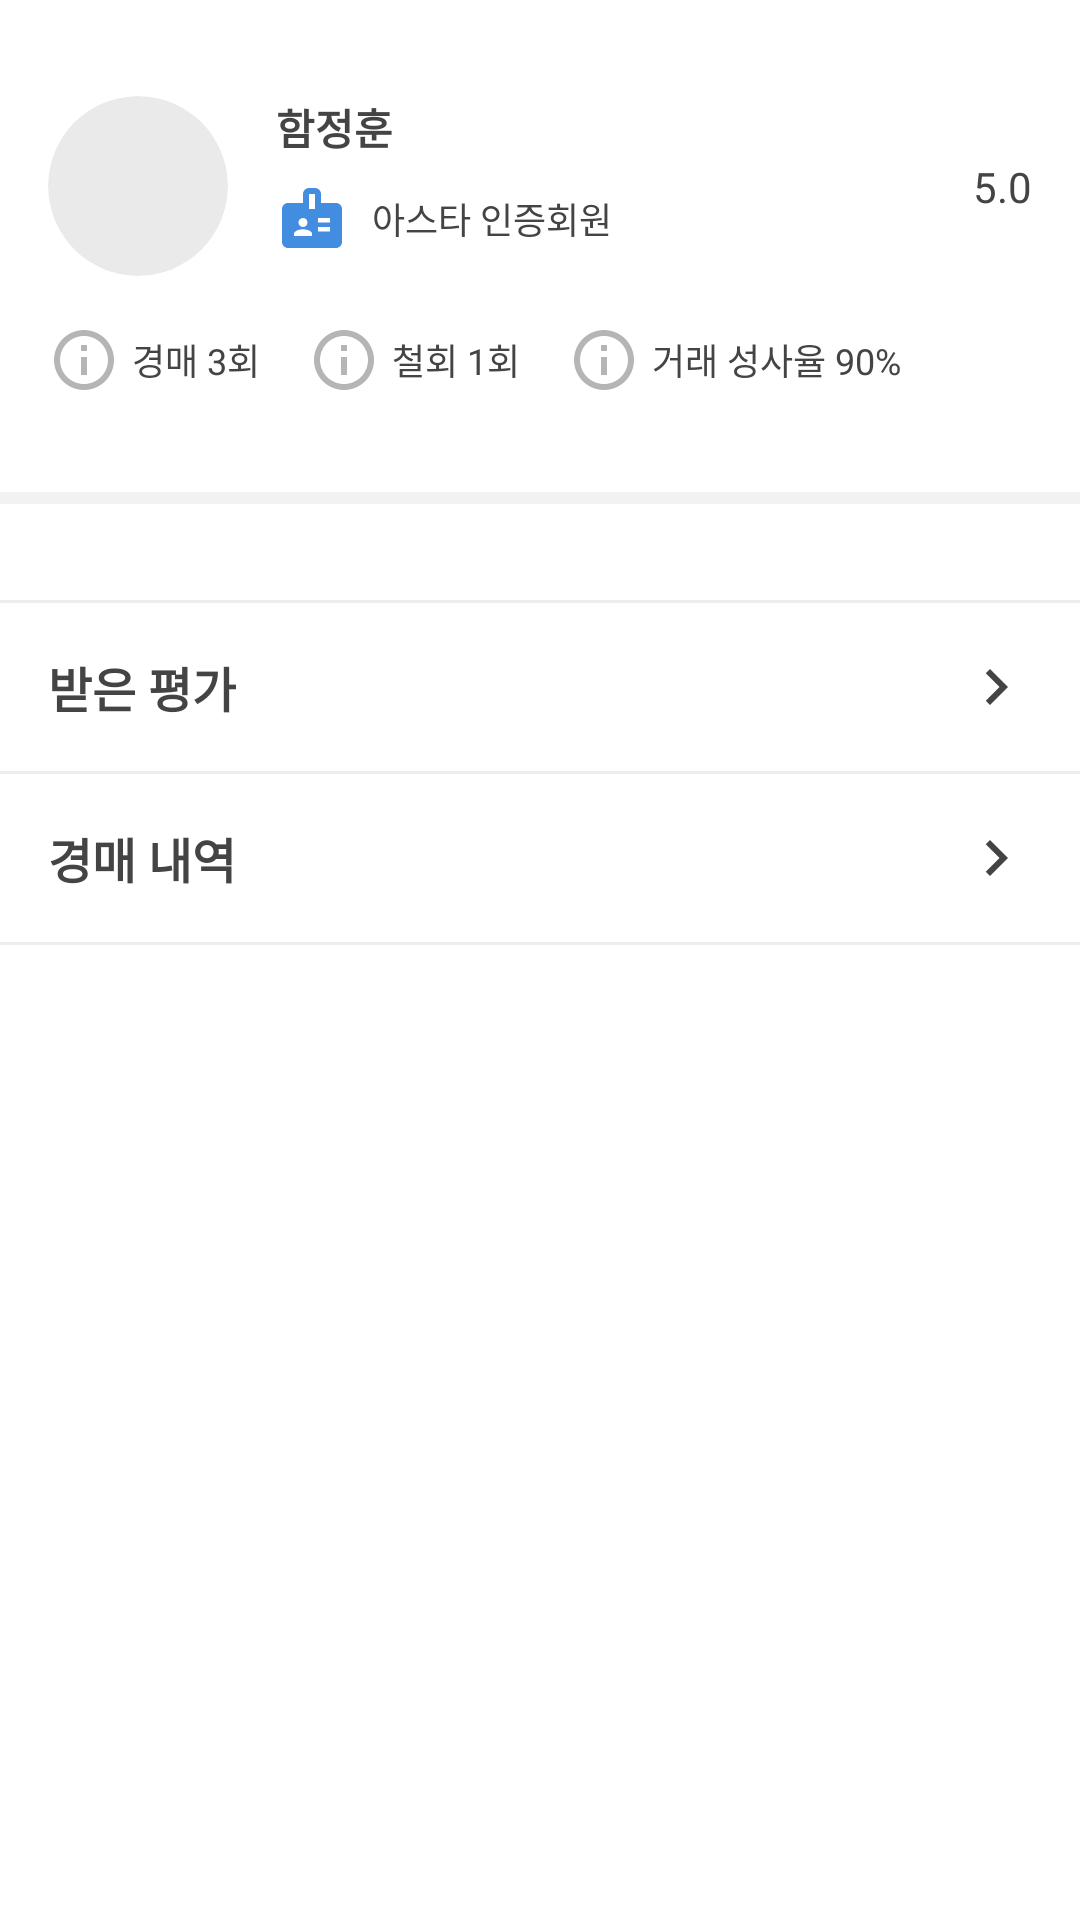

This screen was rendered from an Android layout file. Write that file and the resources it references.
<!-- AndroidManifest.xml: application theme Theme.App.Starting -->
<!-- res/layout/fragment_profile.xml -->
<?xml version="1.0" encoding="utf-8"?>
<androidx.constraintlayout.widget.ConstraintLayout xmlns:android="http://schemas.android.com/apk/res/android"
    xmlns:app="http://schemas.android.com/apk/res-auto"
    android:layout_width="match_parent"
    android:layout_height="match_parent">

    <androidx.constraintlayout.widget.ConstraintLayout
        android:id="@+id/constraint_layout_profile"
        android:layout_width="match_parent"
        android:layout_height="wrap_content"
        android:paddingStart="16dp"
        android:paddingTop="32dp"
        android:paddingEnd="16dp"
        android:paddingBottom="32dp"
        app:layout_constraintTop_toTopOf="parent">

        <androidx.cardview.widget.CardView
            android:id="@+id/card_view_profile"
            android:layout_width="60dp"
            android:layout_height="60dp"
            app:cardBackgroundColor="#EAEAEA"
            app:cardCornerRadius="60dp"
            app:cardElevation="0dp"
            app:layout_constraintStart_toStartOf="parent"
            app:layout_constraintTop_toTopOf="parent">

            <ImageView
                android:id="@+id/image_view_profile"
                android:layout_width="match_parent"
                android:layout_height="match_parent"
                android:background="@drawable/ic_baseline_person_60_white" />
        </androidx.cardview.widget.CardView>

        <TextView
            android:id="@+id/text_view_name"
            android:layout_width="0dp"
            android:layout_height="wrap_content"
            android:layout_marginStart="16dp"
            android:text="함정훈"
            android:textColor="@color/color_444444"
            android:textSize="14sp"
            android:textStyle="bold"
            app:layout_constraintStart_toEndOf="@+id/card_view_profile"
            app:layout_constraintTop_toTopOf="parent" />

        <ImageView
            android:id="@id/image_view_badge"
            android:layout_width="wrap_content"
            android:layout_height="wrap_content"
            android:layout_marginStart="16dp"
            android:layout_marginTop="8dp"
            android:src="@drawable/ic_baseline_badge_24"
            app:layout_constraintStart_toEndOf="@+id/card_view_profile"
            app:layout_constraintTop_toBottomOf="@+id/text_view_name" />

        <TextView
            android:layout_width="0dp"
            android:layout_height="wrap_content"
            android:layout_marginStart="8dp"
            android:text="@string/certified_member"
            android:textColor="@color/color_444444"
            android:textSize="12sp"
            app:layout_constraintBottom_toBottomOf="@+id/image_view_badge"
            app:layout_constraintStart_toEndOf="@+id/image_view_badge"
            app:layout_constraintTop_toTopOf="@+id/image_view_badge" />

        <TextView
            android:id="@+id/text_view_rating"
            android:layout_width="wrap_content"
            android:layout_height="wrap_content"
            android:text="5.0"
            android:textColor="@color/color_444444"
            android:textSize="14sp"
            app:layout_constraintBottom_toBottomOf="@+id/card_view_profile"
            app:layout_constraintEnd_toEndOf="parent"
            app:layout_constraintTop_toTopOf="@+id/card_view_profile" />

        <ImageView
            android:layout_width="wrap_content"
            android:layout_height="wrap_content"
            android:layout_marginEnd="8dp"
            android:src="@drawable/ic_baseline_star_24"
            app:layout_constraintBottom_toBottomOf="@+id/card_view_profile"
            app:layout_constraintEnd_toStartOf="@+id/text_view_rating"
            app:layout_constraintTop_toTopOf="@+id/card_view_profile" />

        <LinearLayout
            android:layout_width="match_parent"
            android:layout_height="wrap_content"
            android:layout_marginTop="16dp"
            android:gravity="center_vertical"
            android:orientation="horizontal"
            app:layout_constraintTop_toBottomOf="@+id/card_view_profile">

            <ImageView
                android:layout_width="wrap_content"
                android:layout_height="wrap_content"
                android:src="@drawable/ic_outline_info_24" />

            <TextView
                android:layout_width="wrap_content"
                android:layout_height="wrap_content"
                android:layout_marginStart="4dp"
                android:text="경매 3회"
                android:textColor="@color/color_444444"
                android:textSize="12sp" />

            <ImageView
                android:layout_width="wrap_content"
                android:layout_height="wrap_content"
                android:layout_marginStart="16dp"
                android:src="@drawable/ic_outline_info_24" />

            <TextView
                android:layout_width="wrap_content"
                android:layout_height="wrap_content"
                android:layout_marginStart="4dp"
                android:text="철회 1회"
                android:textColor="@color/color_444444"
                android:textSize="12sp" />

            <ImageView
                android:layout_width="wrap_content"
                android:layout_height="wrap_content"
                android:layout_marginStart="16dp"
                android:src="@drawable/ic_outline_info_24" />

            <TextView
                android:layout_width="wrap_content"
                android:layout_height="wrap_content"
                android:layout_marginStart="4dp"
                android:text="거래 성사율 90%"
                android:textColor="@color/color_444444"
                android:textSize="12sp" />
        </LinearLayout>
    </androidx.constraintlayout.widget.ConstraintLayout>

    <View
        android:id="@+id/view"
        android:layout_width="match_parent"
        android:layout_height="4dp"
        android:background="@color/color_f2f2f2"
        app:layout_constraintTop_toBottomOf="@+id/constraint_layout_profile" />

    <LinearLayout
        android:layout_width="match_parent"
        android:layout_height="wrap_content"
        android:orientation="vertical"
        android:paddingTop="32dp"
        android:paddingBottom="32dp"
        app:layout_constraintTop_toBottomOf="@+id/view">

        <View
            android:layout_width="match_parent"
            android:layout_height="1dp"
            android:background="@color/color_ededed" />

        <androidx.constraintlayout.widget.ConstraintLayout
            android:id="@+id/constraint_layout_rate"
            android:layout_width="match_parent"
            android:layout_height="wrap_content"
            android:background="?android:attr/selectableItemBackground"
            android:clickable="true"
            android:focusable="true"
            android:padding="16dp">

            <TextView
                android:layout_width="wrap_content"
                android:layout_height="wrap_content"
                android:text="@string/evaluation_received"
                android:textColor="@color/color_444444"
                android:textSize="16sp"
                android:textStyle="bold"
                app:layout_constraintBottom_toBottomOf="parent"
                app:layout_constraintStart_toStartOf="parent"
                app:layout_constraintTop_toTopOf="parent" />

            <ImageView
                android:layout_width="wrap_content"
                android:layout_height="wrap_content"
                android:src="@drawable/ic_baseline_navigate_next_24"
                app:layout_constraintBottom_toBottomOf="parent"
                app:layout_constraintEnd_toEndOf="parent"
                app:layout_constraintTop_toTopOf="parent" />
        </androidx.constraintlayout.widget.ConstraintLayout>

        <View
            android:layout_width="match_parent"
            android:layout_height="1dp"
            android:background="@color/color_ededed" />

        <androidx.constraintlayout.widget.ConstraintLayout
            android:id="@+id/constraint_layout_history_auction"
            android:layout_width="match_parent"
            android:layout_height="wrap_content"
            android:background="?android:attr/selectableItemBackground"
            android:clickable="true"
            android:focusable="true"
            android:padding="16dp">

            <TextView
                android:layout_width="wrap_content"
                android:layout_height="wrap_content"
                android:text="@string/history_auction"
                android:textColor="@color/color_444444"
                android:textSize="16sp"
                android:textStyle="bold"
                app:layout_constraintBottom_toBottomOf="parent"
                app:layout_constraintStart_toStartOf="parent"
                app:layout_constraintTop_toTopOf="parent" />

            <ImageView
                android:layout_width="wrap_content"
                android:layout_height="wrap_content"
                android:src="@drawable/ic_baseline_navigate_next_24"
                app:layout_constraintBottom_toBottomOf="parent"
                app:layout_constraintEnd_toEndOf="parent"
                app:layout_constraintTop_toTopOf="parent" />
        </androidx.constraintlayout.widget.ConstraintLayout>

        <View
            android:layout_width="match_parent"
            android:layout_height="1dp"
            android:background="@color/color_ededed" />
    </LinearLayout>
</androidx.constraintlayout.widget.ConstraintLayout>
<!-- resources referenced by this layout -->
<resources>
  <color name="color_444444">#444444</color>
  <color name="color_ededed">#EDEDED</color>
  <color name="color_f2f2f2">#f2f2f2</color>
  <!-- drawable ic_baseline_badge_24 (drawable) -->
  <vector android:height="24dp" android:tint="#438DE1"
      android:viewportHeight="24" android:viewportWidth="24"
      android:width="24dp" xmlns:android="http://schemas.android.com/apk/res/android">
      <path android:fillColor="@android:color/white" android:pathData="M20,7h-5V4c0,-1.1 -0.9,-2 -2,-2h-2C9.9,2 9,2.9 9,4v3H4C2.9,7 2,7.9 2,9v11c0,1.1 0.9,2 2,2h16c1.1,0 2,-0.9 2,-2V9C22,7.9 21.1,7 20,7zM9,12c0.83,0 1.5,0.67 1.5,1.5S9.83,15 9,15s-1.5,-0.67 -1.5,-1.5S8.17,12 9,12zM12,18H6v-0.75c0,-1 2,-1.5 3,-1.5s3,0.5 3,1.5V18zM13,9h-2V4h2V9zM18,16.5h-4V15h4V16.5zM18,13.5h-4V12h4V13.5z"/>
  </vector>
  <!-- drawable ic_baseline_navigate_next_24 (drawable) -->
  <vector android:autoMirrored="true" android:height="24dp"
      android:tint="#444444" android:viewportHeight="24"
      android:viewportWidth="24" android:width="24dp" xmlns:android="http://schemas.android.com/apk/res/android">
      <path android:fillColor="@android:color/white" android:pathData="M10,6L8.59,7.41 13.17,12l-4.58,4.59L10,18l6,-6z"/>
  </vector>
  <!-- drawable ic_outline_info_24 (drawable) -->
  <vector android:height="24dp" android:tint="#B5B5B5"
      android:viewportHeight="24" android:viewportWidth="24"
      android:width="24dp" xmlns:android="http://schemas.android.com/apk/res/android">
      <path android:fillColor="@android:color/white" android:pathData="M11,7h2v2h-2zM11,11h2v6h-2zM12,2C6.48,2 2,6.48 2,12s4.48,10 10,10 10,-4.48 10,-10S17.52,2 12,2zM12,20c-4.41,0 -8,-3.59 -8,-8s3.59,-8 8,-8 8,3.59 8,8 -3.59,8 -8,8z"/>
  </vector>
  <string name="certified_member">아스타 인증회원</string>
  <string name="evaluation_received">받은 평가</string>
  <string name="history_auction">경매 내역</string>
  <style name="Theme.App.Starting" parent="Theme.SplashScreen">
          <item name="windowSplashScreenBackground">#202020</item>
  
          <item name="windowSplashScreenAnimatedIcon">@drawable/app_icon</item>
          <item name="postSplashScreenTheme">@style/Theme.Asta</item>
      </style>
  <color name="app_red">#FF5A5A</color>
  <color name="red">#E54B4B</color>
  <color name="white">#FFFFFFFF</color>
  <color name="teal_200">#FF03DAC5</color>
  <color name="teal_700">#FF018786</color>
  <color name="black">#FF000000</color>
  <style name="AppBottomSheetDialogTheme" parent="ThemeOverlay.Material3.BottomSheetDialog">
          <item name="bottomSheetStyle">@style/AppModalStyle</item>
          <item name="android:windowIsTranslucent">true</item>
          <item name="android:background">@android:color/transparent</item>
      </style>
  <style name="AppModalStyle" parent="Widget.Design.BottomSheet.Modal">
          <item name="android:background">@drawable/round_12_background_ffffff</item>
      </style>
  <color name="red_light">#FFFCFC</color>
  <style name="MaterialAlertDialog.App" parent="MaterialAlertDialog.MaterialComponents">
          <item name="shapeAppearance">@style/ShapeAppearance.App.MediumComponent</item>
      </style>
  <style name="ThemeOverlay.App.Button" parent="">
          <item name="colorPrimary">@color/color_444444</item>
          <item name="android:textSize">16sp</item>
      </style>
  <style name="MaterialAlertDialog.App.Title.Text" parent="MaterialAlertDialog.MaterialComponents.Title.Text">
          <item name="android:textColor">@color/red</item>
          <item name="android:textSize">18sp</item>
      </style>
  <style name="Widget.App.Button" parent="Widget.MaterialComponents.Button.TextButton.Dialog">
          
          <item name="android:textSize">16sp</item>
      </style>
  <style name="ShapeAppearance.App.MediumComponent" parent="ShapeAppearance.MaterialComponents.MediumComponent">
          <item name="cornerSize">24dp</item>
      </style>
</resources>
